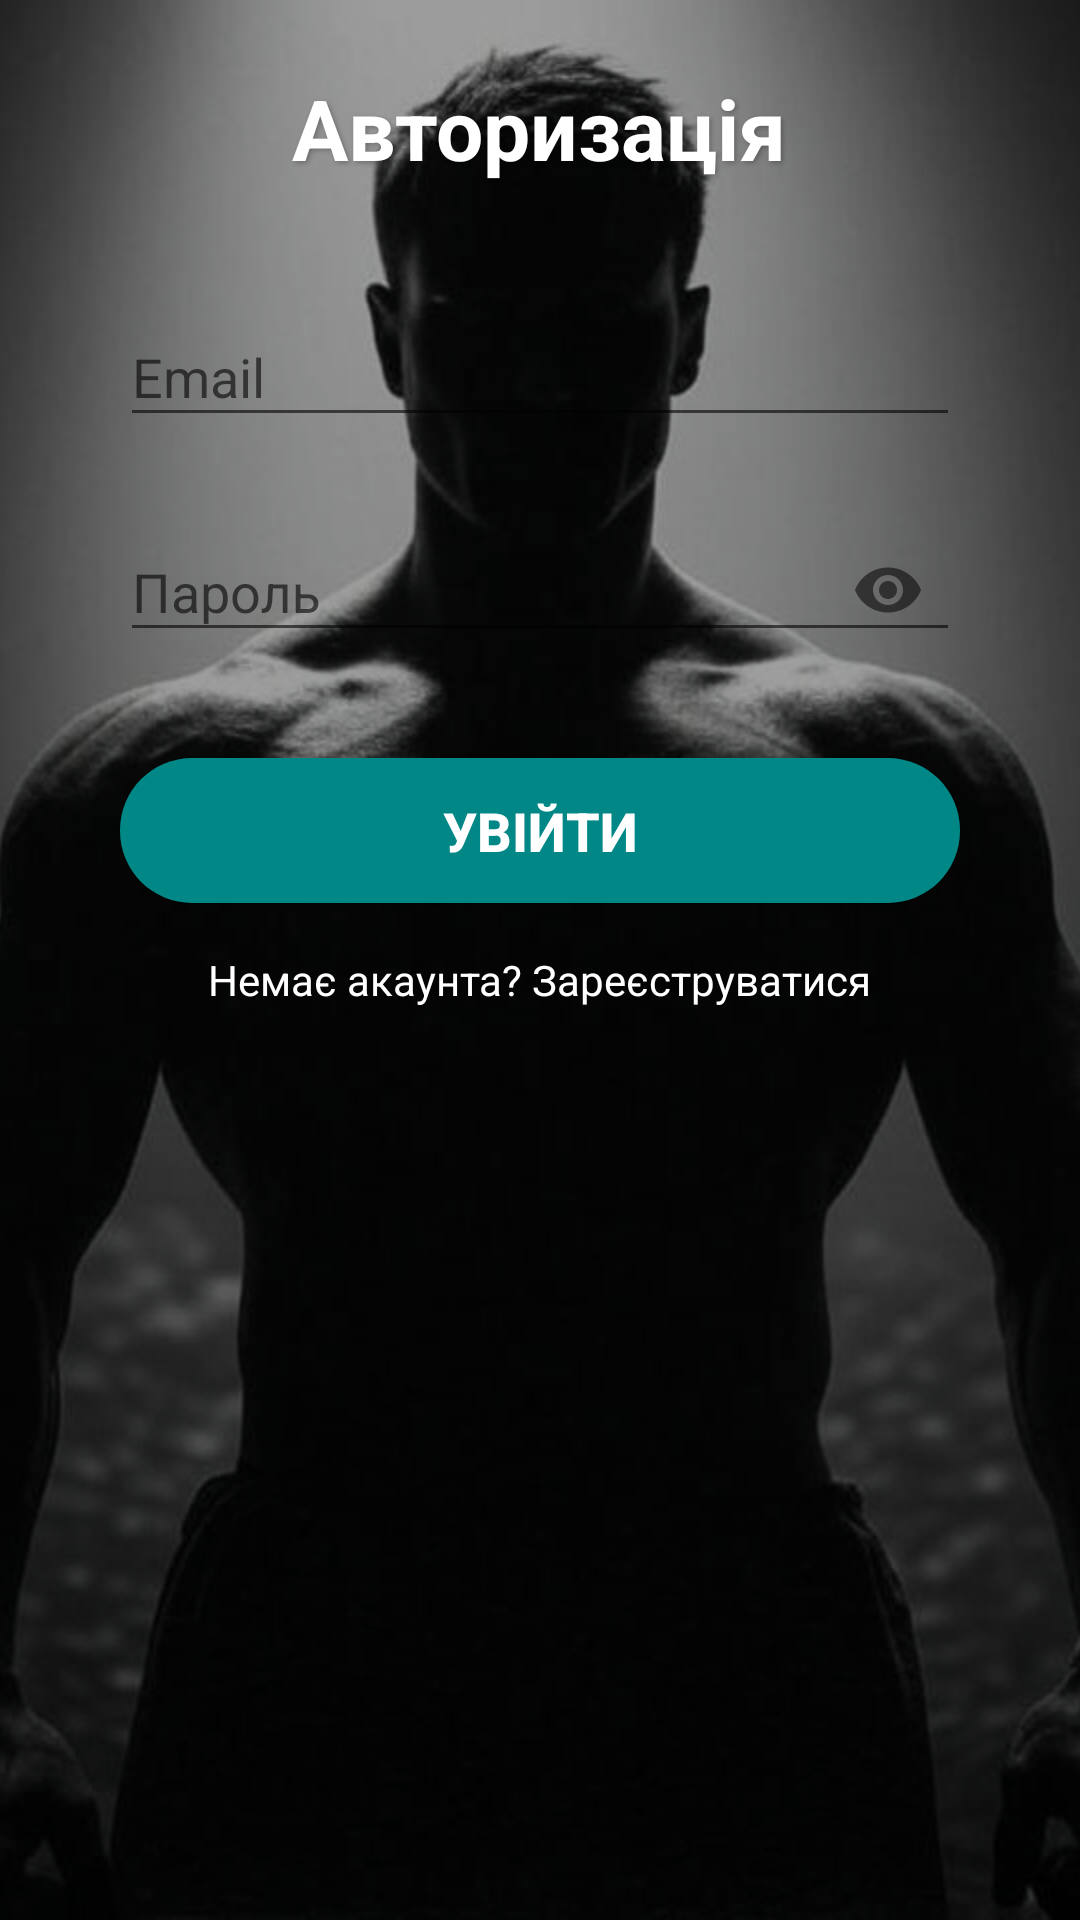

The Android layout XML behind this screen, and the referenced resources:
<!-- AndroidManifest.xml: activity theme AppTheme -->
<!-- res/layout/activity_login.xml -->
<?xml version="1.0" encoding="utf-8"?>
<androidx.constraintlayout.widget.ConstraintLayout
    xmlns:android="http://schemas.android.com/apk/res/android"
    xmlns:app="http://schemas.android.com/apk/res-auto"
    xmlns:tools="http://schemas.android.com/tools"
    android:id="@+id/login"
    android:layout_width="match_parent"
    android:layout_height="match_parent"
    tools:context=".LoginActivity">

    
    <ImageView
        android:id="@+id/backgroundImage"
        android:layout_width="match_parent"
        android:layout_height="match_parent"
        android:scaleType="centerCrop"
        android:src="@drawable/register_image"
        app:layout_constraintTop_toTopOf="parent"
        app:layout_constraintBottom_toBottomOf="parent"
        app:layout_constraintStart_toStartOf="parent"
        app:layout_constraintEnd_toEndOf="parent" />

    
    <View
        android:id="@+id/overlay"
        android:layout_width="match_parent"
        android:layout_height="match_parent"
        android:background="#60000000"
        app:layout_constraintTop_toTopOf="parent"
        app:layout_constraintBottom_toBottomOf="parent"
        app:layout_constraintStart_toStartOf="parent"
        app:layout_constraintEnd_toEndOf="parent" />

    
    <androidx.core.widget.NestedScrollView
        android:layout_width="match_parent"
        android:layout_height="match_parent"
        app:layout_constraintTop_toTopOf="parent"
        app:layout_constraintBottom_toBottomOf="parent"
        app:layout_constraintStart_toStartOf="parent"
        app:layout_constraintEnd_toEndOf="parent">

        <LinearLayout
            android:layout_width="match_parent"
            android:layout_height="wrap_content"
            android:orientation="vertical"
            android:padding="24dp"
            android:gravity="center_horizontal">



            
            <TextView
                android:id="@+id/loginTitle"
                android:layout_width="wrap_content"
                android:layout_height="wrap_content"
                android:text="Авторизація"
                android:textColor="@android:color/white"
                android:textSize="28sp"
                android:textStyle="bold"
                android:shadowColor="#40000000"
                android:shadowDx="2"
                android:shadowDy="2"
                android:shadowRadius="4"
                android:layout_marginBottom="32dp" />

            
            <com.google.android.material.textfield.TextInputLayout
                android:id="@+id/emailField"
                android:layout_width="match_parent"
                android:layout_height="wrap_content"
                android:layout_marginHorizontal="16dp"
                android:layout_marginBottom="16dp"
                app:hintTextColor="@android:color/white"
                app:boxStrokeColor="@color/text_input_stroke_color"
                app:boxStrokeWidth="2dp"
                app:boxBackgroundMode="none"
                android:hint="Email">

                <com.google.android.material.textfield.TextInputEditText
                    android:id="@+id/emailInput"
                    android:layout_width="match_parent"
                    android:layout_height="wrap_content"
                    android:inputType="textEmailAddress"
                    android:textColor="@android:color/white"
                    android:textColorHint="@color/white"
                    android:textSize="18sp" />
            </com.google.android.material.textfield.TextInputLayout>

            
            <com.google.android.material.textfield.TextInputLayout
                android:id="@+id/passwordField"
                android:layout_width="match_parent"
                android:layout_height="wrap_content"
                android:layout_marginHorizontal="16dp"
                android:layout_marginBottom="32dp"
                app:hintTextColor="@android:color/white"
                app:boxStrokeColor="@color/text_input_stroke_color"
                app:boxStrokeWidth="2dp"
                app:boxBackgroundMode="none"
                app:endIconMode="password_toggle"
                android:hint="Пароль">

                <com.google.android.material.textfield.TextInputEditText
                    android:id="@+id/passwordInput"
                    android:layout_width="match_parent"
                    android:layout_height="wrap_content"
                    android:inputType="textPassword"
                    android:textColor="@android:color/white"
                    android:textColorHint="@color/white"
                    android:textSize="18sp" />
            </com.google.android.material.textfield.TextInputLayout>

            
            <Button
                android:id="@+id/loginButton"
                android:layout_width="match_parent"
                android:layout_height="wrap_content"
                android:layout_marginHorizontal="16dp"
                android:background="@drawable/rounded_button_teal"
                android:paddingVertical="12dp"
                android:text="Увійти"
                android:textColor="@android:color/white"
                android:textStyle="bold"
                android:textSize="18sp"
                android:elevation="4dp" />

            
            <TextView
                android:id="@+id/registerLink"
                android:layout_width="wrap_content"
                android:layout_height="wrap_content"
                android:text="Немає акаунта? Зареєструватися"
                android:textColor="@color/white"
                android:textSize="14sp"
                android:layout_marginTop="16dp"
                android:clickable="true"
                android:focusable="true" />

        </LinearLayout>
    </androidx.core.widget.NestedScrollView>
</androidx.constraintlayout.widget.ConstraintLayout>
<!-- resources referenced by this layout -->
<resources>
  <color name="white">#FFFFFFFF</color>
  <!-- drawable register_image: png bitmap (drawable, 456955 bytes) -->
  <!-- drawable rounded_button_teal (drawable) -->
  <?xml version="1.0" encoding="utf-8"?>
  <shape xmlns:android="http://schemas.android.com/apk/res/android" android:shape="rectangle">
      <corners android:radius="24dp"/>
      <solid android:color="@color/teal_700"/>
      <padding android:left="16dp" android:right="16dp"/>
  </shape>
  <style name="AppTheme" parent="Theme.AppCompat.DayNight.NoActionBar">
          <item name="colorPrimary">@color/teal_700</item>
          <item name="colorPrimaryDark">@color/teal_900</item>
          <item name="colorAccent">@color/purple_500</item>
          <item name="android:windowFullscreen">true</item>
          <item name="android:windowContentOverlay">@null</item>
          <item name="android:windowNoTitle">true</item>
  </style>
  <color name="teal_700">#FF018786</color>
  <color name="teal_900">#004D40</color>
  <color name="purple_500">#FF6200EE</color>
</resources>
